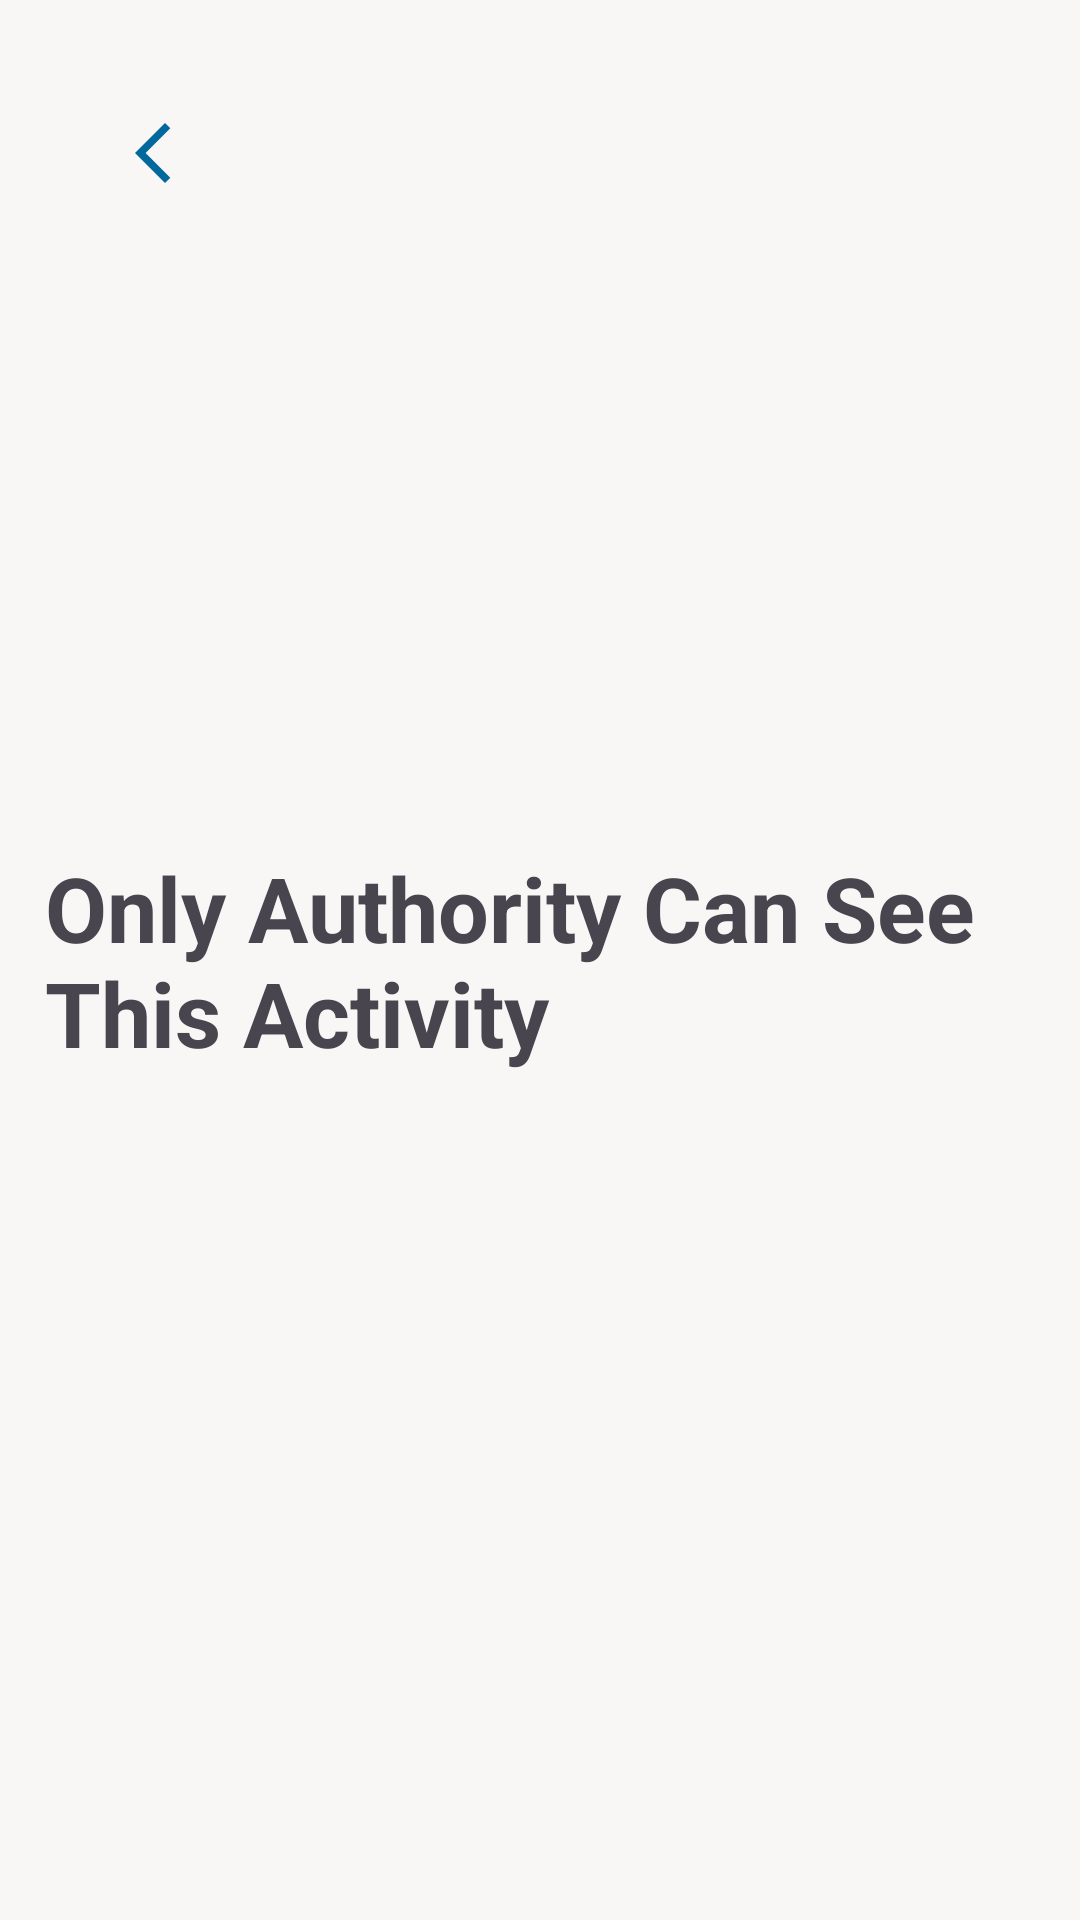

Write the Android layout XML for this screen, with the resource values it uses.
<!-- AndroidManifest.xml: application theme Theme.SafeGuardApp -->
<!-- res/layout/activity_only_for_auth.xml -->
<?xml version="1.0" encoding="utf-8"?>
<androidx.constraintlayout.widget.ConstraintLayout xmlns:android="http://schemas.android.com/apk/res/android"
    xmlns:app="http://schemas.android.com/apk/res-auto"
    xmlns:tools="http://schemas.android.com/tools"
    android:layout_width="match_parent"
    android:layout_height="match_parent"
    android:padding="15dp"
    tools:context=".OnlyForAuthActivity">

    <TextView
        android:id="@+id/textView"
        android:layout_width="wrap_content"
        android:layout_height="wrap_content"
        android:text="Only Authority Can See This Activity"
        android:textSize="30dp"
        android:textStyle="bold"
        app:layout_constraintBottom_toBottomOf="parent"
        app:layout_constraintEnd_toEndOf="parent"
        app:layout_constraintStart_toStartOf="parent"
        app:layout_constraintTop_toTopOf="parent" />

    <ImageView
        android:id="@+id/backProfile"
        android:layout_width="wrap_content"
        android:layout_height="wrap_content"
        android:layout_marginStart="24dp"
        android:layout_marginTop="24dp"
        app:layout_constraintStart_toStartOf="parent"
        app:layout_constraintTop_toTopOf="parent"
        app:srcCompat="@drawable/baseline_arrow_back_ios_new_24" />
</androidx.constraintlayout.widget.ConstraintLayout>
<!-- resources referenced by this layout -->
<resources>
  <!-- drawable baseline_arrow_back_ios_new_24 (drawable) -->
  <vector android:height="24dp" android:tint="#00689D"
      android:viewportHeight="24" android:viewportWidth="24"
      android:width="24dp" xmlns:android="http://schemas.android.com/apk/res/android">
      <path android:fillColor="@android:color/white" android:pathData="M17.77,3.77l-1.77,-1.77l-10,10l10,10l1.77,-1.77l-8.23,-8.23z"/>
  </vector>
  <style name="Theme.SafeGuardApp" parent="Base.Theme.SafeGuardApp" />
  <style name="CustomActivityAnimation" parent="@android:style/Animation.Activity">
          <item name="android:activityOpenEnterAnimation">@anim/slide_in_right</item>
          <item name="android:activityOpenExitAnimation">@anim/slide_out_left</item>
          <item name="android:activityCloseEnterAnimation">@anim/slide_in_left</item>
          <item name="android:activityCloseExitAnimation">@anim/slide_out_right</item>
      </style>
  <color name="md_theme_light_primary">#00689D</color>
  <color name="md_theme_light_onPrimary">#FFFFFF</color>
  <color name="md_theme_light_primaryContainer">#CCE5FF</color>
  <color name="md_theme_light_onPrimaryContainer">#001E31</color>
  <color name="md_theme_light_secondary">#51606F</color>
  <color name="md_theme_light_onSecondary">#FFFFFF</color>
  <color name="md_theme_light_secondaryContainer">#D4E4F6</color>
  <color name="md_theme_light_onSecondaryContainer">#0D1D2A</color>
  <color name="md_theme_light_tertiary">#66587B</color>
  <color name="md_theme_light_onTertiary">#FFFFFF</color>
  <color name="md_theme_light_tertiaryContainer">#EDDCFF</color>
  <color name="md_theme_light_onTertiaryContainer">#211534</color>
  <color name="md_theme_light_error">#BA1A1A</color>
  <color name="md_theme_light_errorContainer">#FFDAD6</color>
  <color name="md_theme_light_onError">#FFFFFF</color>
  <color name="md_theme_light_onErrorContainer">#410002</color>
  <color name="md_theme_light_background">#F8F7F6</color>
  <color name="md_theme_light_onBackground">#1A1C1E</color>
  <color name="md_theme_light_outline">#72787E</color>
  <color name="md_theme_light_inverseOnSurface">#F0F0F4</color>
  <color name="md_theme_light_inverseSurface">#2F3133</color>
  <color name="md_theme_light_surface">#F9F9FC</color>
  <color name="md_theme_light_onSurface">#1A1C1E</color>
  <color name="md_theme_light_surfaceVariant">#DEE3EB</color>
  <color name="md_theme_light_onSurfaceVariant">#42474E</color>
  <color name="md_theme_light_inversePrimary">#92CCFF</color>
</resources>
